Photos from the image-classification dataset "Cropped_Tumors" in the GitHub repository victorsobottka/Deep_Learning_FinalProject. Its 3 classes are: benign, malignant, normal.

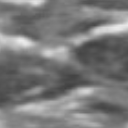
Label: normal

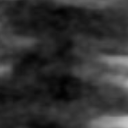
Label: normal

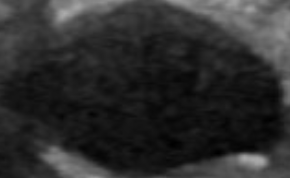
Label: benign

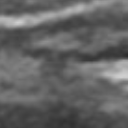
Label: normal

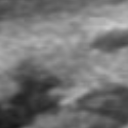
Label: normal

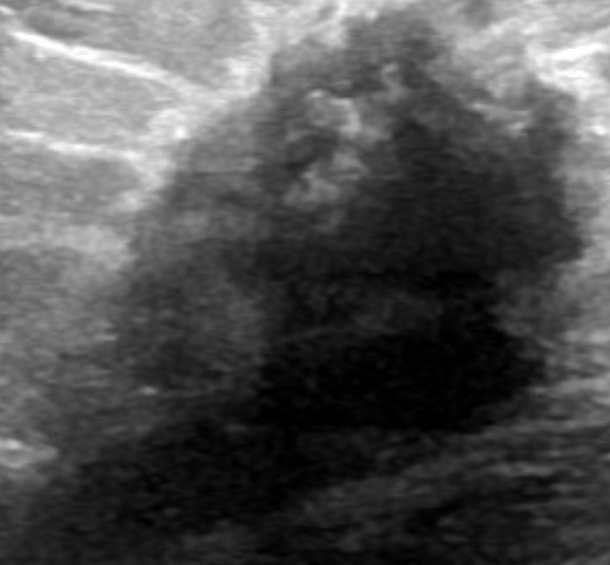
Label: malignant
